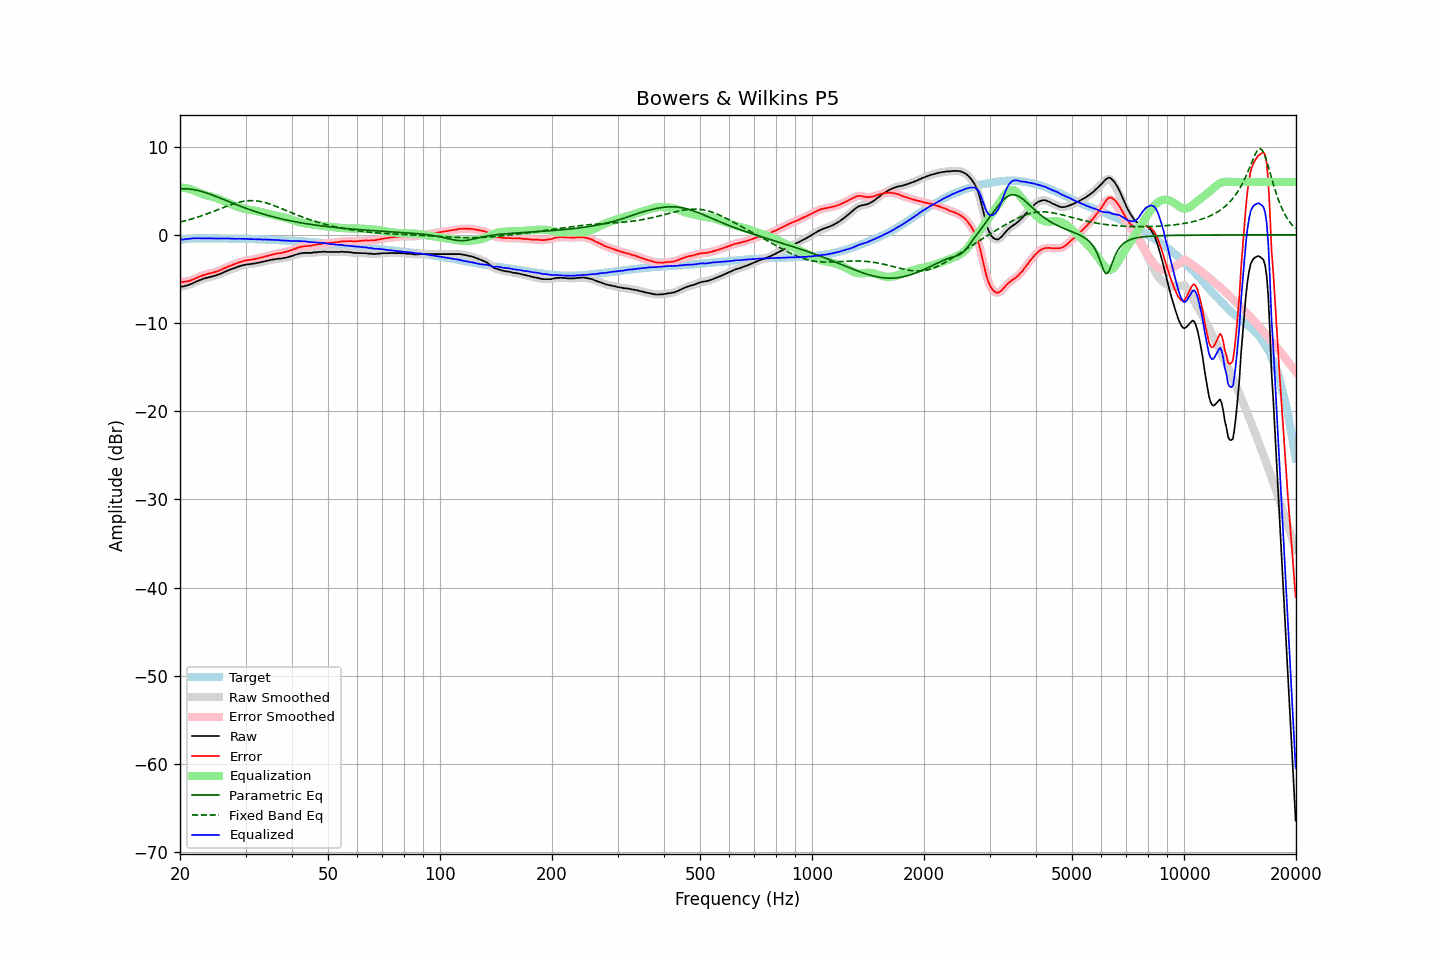

Source data for this figure (header and first rows):
frequency, raw, error, smoothed, error_smoothed, equalization, parametric_eq, fixed_band_eq, equalized_raw, equalized_smoothed, target
20.00, -5.90, -5.32, -5.90, -5.32, 5.35, 5.22, 1.45, -0.55, -0.55, -0.57
20.20, -5.87, -5.32, -5.87, -5.33, 5.34, 5.23, 1.49, -0.53, -0.54, -0.54
20.40, -5.86, -5.34, -5.84, -5.33, 5.33, 5.23, 1.54, -0.53, -0.52, -0.51
20.61, -5.81, -5.31, -5.81, -5.32, 5.30, 5.23, 1.59, -0.50, -0.50, -0.49
20.81, -5.75, -5.28, -5.76, -5.30, 5.27, 5.22, 1.63, -0.47, -0.48, -0.46
21.02, -5.71, -5.27, -5.70, -5.26, 5.24, 5.21, 1.68, -0.47, -0.46, -0.43
21.23, -5.64, -5.21, -5.64, -5.21, 5.19, 5.19, 1.73, -0.44, -0.44, -0.42
21.44, -5.57, -5.15, -5.57, -5.15, 5.14, 5.17, 1.79, -0.42, -0.42, -0.41
21.66, -5.48, -5.07, -5.48, -5.07, 5.07, 5.14, 1.84, -0.40, -0.41, -0.41
21.87, -5.41, -5.00, -5.40, -5.00, 5.00, 5.11, 1.90, -0.40, -0.40, -0.41
22.09, -5.31, -4.91, -5.31, -4.92, 4.92, 5.07, 1.95, -0.38, -0.39, -0.40
22.31, -5.25, -4.85, -5.24, -4.84, 4.84, 5.03, 2.01, -0.40, -0.39, -0.40
22.54, -5.15, -4.75, -5.16, -4.76, 4.77, 4.99, 2.07, -0.38, -0.39, -0.40
22.76, -5.10, -4.70, -5.09, -4.69, 4.69, 4.94, 2.13, -0.40, -0.40, -0.40
22.99, -5.02, -4.61, -5.02, -4.62, 4.62, 4.89, 2.19, -0.39, -0.40, -0.41
23.22, -4.96, -4.55, -4.96, -4.56, 4.56, 4.83, 2.26, -0.40, -0.40, -0.41
23.45, -4.91, -4.50, -4.90, -4.49, 4.50, 4.78, 2.32, -0.40, -0.40, -0.41
23.69, -4.86, -4.45, -4.85, -4.45, 4.45, 4.72, 2.39, -0.40, -0.40, -0.41
23.92, -4.80, -4.39, -4.81, -4.40, 4.41, 4.65, 2.46, -0.39, -0.40, -0.41
24.16, -4.77, -4.37, -4.76, -4.36, 4.36, 4.59, 2.53, -0.41, -0.40, -0.40
24.40, -4.72, -4.32, -4.72, -4.32, 4.31, 4.52, 2.60, -0.40, -0.41, -0.40
24.65, -4.68, -4.27, -4.68, -4.27, 4.26, 4.45, 2.67, -0.42, -0.42, -0.41
24.89, -4.63, -4.22, -4.62, -4.21, 4.20, 4.38, 2.74, -0.42, -0.42, -0.41
25.14, -4.57, -4.16, -4.56, -4.15, 4.14, 4.31, 2.81, -0.42, -0.42, -0.41
25.39, -4.50, -4.08, -4.50, -4.09, 4.07, 4.24, 2.88, -0.42, -0.42, -0.41
25.65, -4.42, -4.01, -4.42, -4.00, 4.00, 4.17, 2.96, -0.42, -0.42, -0.41
25.91, -4.35, -3.93, -4.34, -3.92, 3.92, 4.09, 3.03, -0.43, -0.42, -0.42
26.16, -4.25, -3.82, -4.26, -3.84, 3.84, 4.02, 3.10, -0.40, -0.42, -0.42
26.43, -4.19, -3.76, -4.18, -3.75, 3.76, 3.95, 3.17, -0.42, -0.42, -0.42
26.69, -4.10, -3.67, -4.10, -3.68, 3.68, 3.87, 3.24, -0.41, -0.42, -0.42
26.96, -4.03, -3.60, -4.03, -3.61, 3.61, 3.80, 3.31, -0.42, -0.42, -0.42
27.23, -3.96, -3.53, -3.95, -3.53, 3.53, 3.72, 3.37, -0.43, -0.42, -0.43
27.50, -3.89, -3.46, -3.89, -3.46, 3.45, 3.65, 3.44, -0.43, -0.43, -0.43
27.77, -3.82, -3.38, -3.82, -3.39, 3.38, 3.57, 3.50, -0.43, -0.44, -0.44
28.05, -3.77, -3.33, -3.76, -3.32, 3.31, 3.50, 3.56, -0.46, -0.45, -0.44
28.33, -3.69, -3.24, -3.69, -3.24, 3.24, 3.43, 3.61, -0.45, -0.45, -0.45
28.62, -3.62, -3.17, -3.62, -3.17, 3.17, 3.36, 3.66, -0.44, -0.45, -0.45
28.90, -3.56, -3.11, -3.56, -3.10, 3.11, 3.29, 3.71, -0.45, -0.45, -0.45
29.19, -3.51, -3.05, -3.50, -3.05, 3.05, 3.22, 3.75, -0.45, -0.45, -0.46
29.48, -3.45, -2.99, -3.45, -3.00, 3.00, 3.15, 3.79, -0.45, -0.45, -0.45
29.78, -3.42, -2.95, -3.41, -2.95, 2.96, 3.08, 3.82, -0.46, -0.45, -0.46
30.08, -3.37, -2.90, -3.38, -2.91, 2.92, 3.01, 3.84, -0.45, -0.46, -0.46
30.38, -3.35, -2.87, -3.35, -2.88, 2.88, 2.94, 3.86, -0.46, -0.47, -0.48
30.68, -3.35, -2.87, -3.33, -2.85, 2.85, 2.88, 3.87, -0.50, -0.48, -0.48
30.99, -3.31, -2.82, -3.31, -2.83, 2.82, 2.81, 3.88, -0.49, -0.49, -0.49
31.30, -3.29, -2.80, -3.29, -2.80, 2.79, 2.75, 3.88, -0.50, -0.50, -0.49
31.61, -3.26, -2.77, -3.26, -2.76, 2.76, 2.69, 3.87, -0.50, -0.50, -0.49
31.93, -3.23, -2.73, -3.23, -2.72, 2.72, 2.63, 3.86, -0.50, -0.50, -0.50
32.24, -3.19, -2.67, -3.19, -2.68, 2.68, 2.57, 3.84, -0.50, -0.51, -0.51
32.57, -3.16, -2.64, -3.15, -2.64, 2.64, 2.51, 3.81, -0.51, -0.51, -0.51
32.89, -3.12, -2.60, -3.12, -2.60, 2.60, 2.45, 3.78, -0.52, -0.52, -0.52
33.22, -3.08, -2.55, -3.08, -2.56, 2.55, 2.40, 3.74, -0.53, -0.53, -0.53
33.55, -3.05, -2.52, -3.04, -2.51, 2.50, 2.34, 3.70, -0.54, -0.53, -0.53
33.89, -2.99, -2.45, -3.00, -2.46, 2.46, 2.29, 3.65, -0.53, -0.54, -0.54
34.23, -2.96, -2.42, -2.95, -2.41, 2.41, 2.24, 3.60, -0.55, -0.55, -0.54
34.57, -2.91, -2.35, -2.91, -2.36, 2.36, 2.18, 3.54, -0.55, -0.55, -0.55
34.92, -2.87, -2.30, -2.87, -2.31, 2.31, 2.13, 3.48, -0.56, -0.56, -0.57
35.27, -2.84, -2.27, -2.83, -2.26, 2.26, 2.08, 3.42, -0.57, -0.57, -0.57
35.62, -2.79, -2.21, -2.80, -2.22, 2.22, 2.04, 3.35, -0.56, -0.58, -0.58
35.97, -2.78, -2.19, -2.77, -2.18, 2.19, 1.99, 3.28, -0.59, -0.58, -0.59
... 635 more rows
